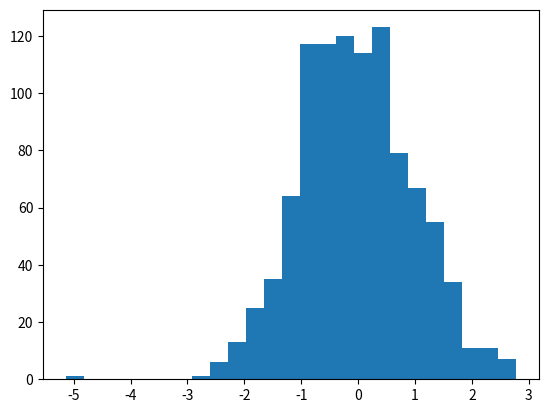

Here is the Python script that generated this plot:
import matplotlib.pyplot as plt
import numpy as np

y = np.random.randn(1000)

plt.hist(y, 25)
plt.show()